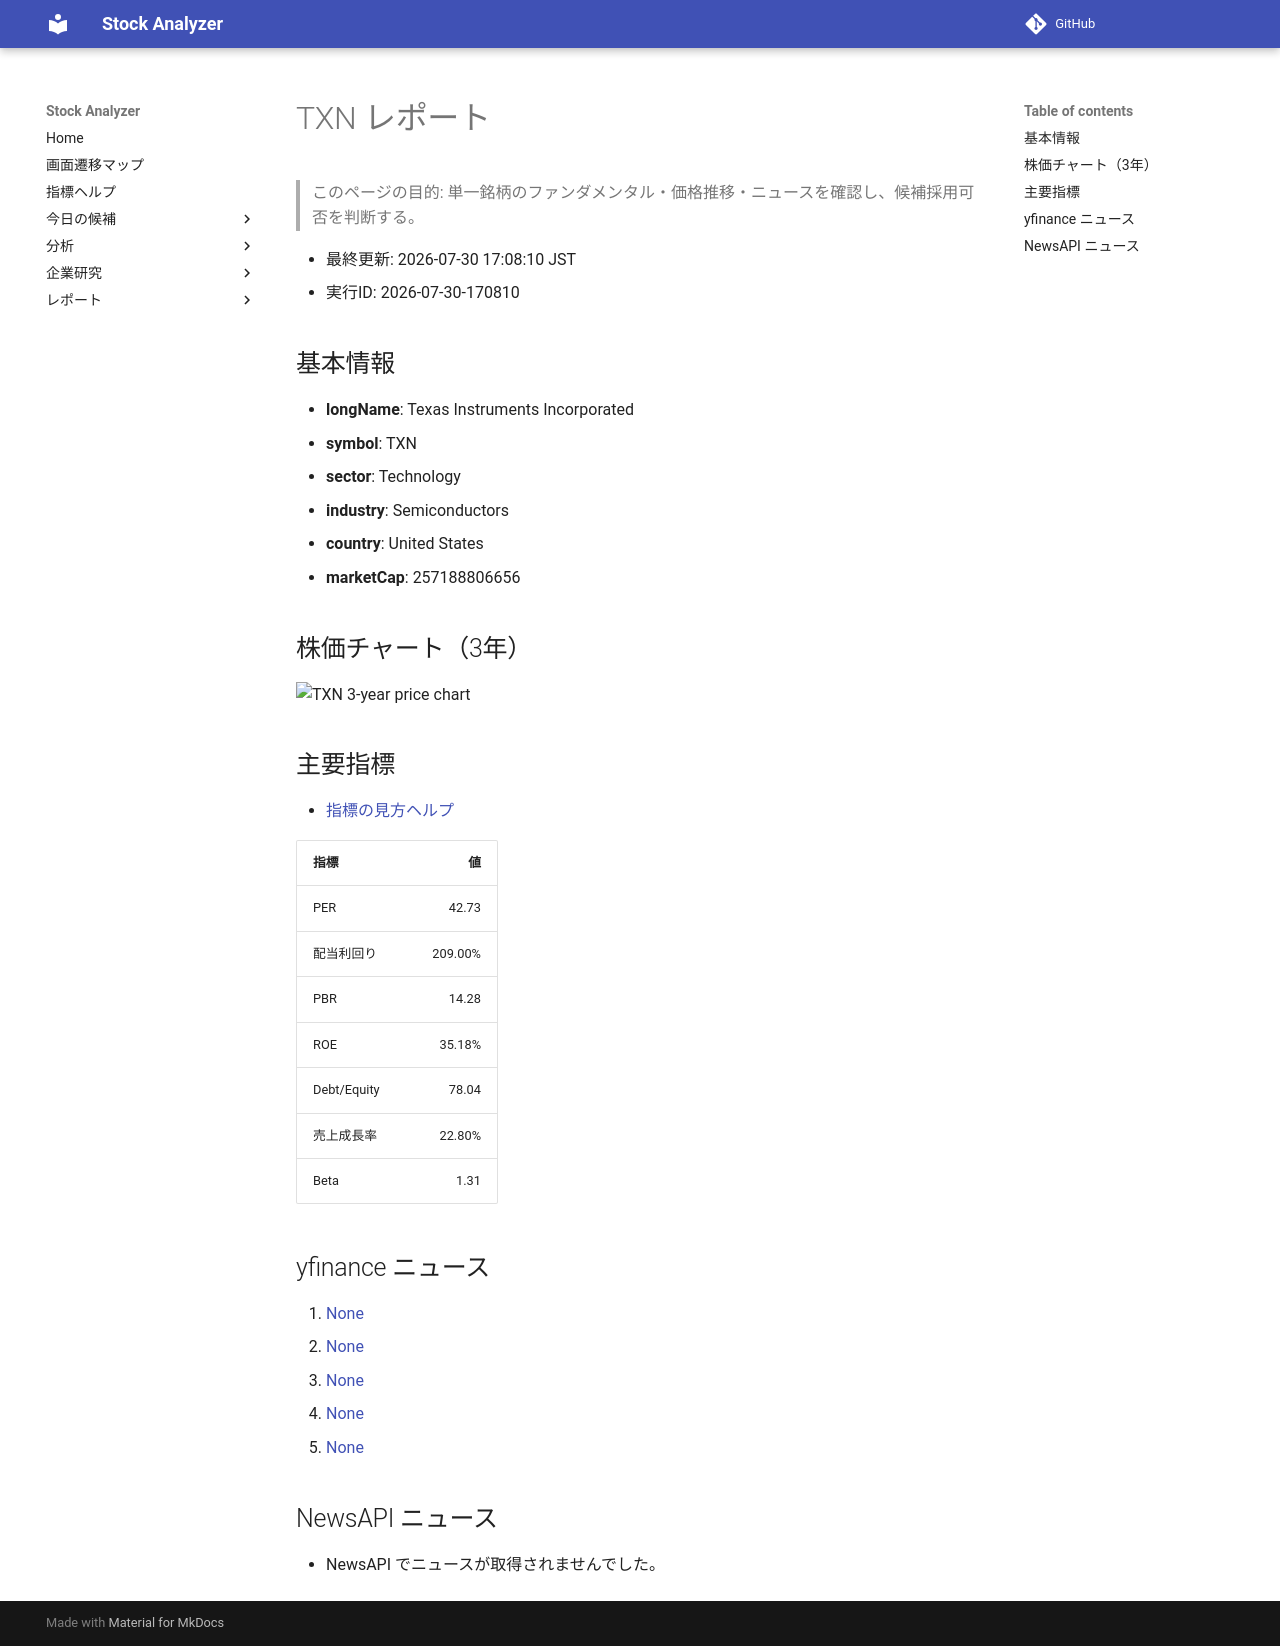

repository: Yumi-note/Making-APP · page: reports/2026-07-30/170810/TXN/index.html · generator: mkdocs

# TXN レポート

> このページの目的: 単一銘柄のファンダメンタル・価格推移・ニュースを確認し、候補採用可否を判断する。

- 最終更新: 2026-07-30 17:08:10 JST
- 実行ID: 2026-07-30-170810

## 基本情報

- **longName**: Texas Instruments Incorporated
- **symbol**: TXN
- **sector**: Technology
- **industry**: Semiconductors
- **country**: United States
- **marketCap**: 257188806656

## 株価チャート（3年）

![TXN 3-year price chart](TXN_3y.png)

## 主要指標

- [指標の見方ヘルプ](../../../../indicators.md)

| 指標 | 値 |
|---|---:|
| PER | 42.73 |
| 配当利回り | 209.00% |
| PBR | 14.28 |
| ROE | 35.18% |
| Debt/Equity | 78.04 |
| 売上成長率 | 22.80% |
| Beta | 1.31 |

## yfinance ニュース

1. [None](None)
2. [None](None)
3. [None](None)
4. [None](None)
5. [None](None)

## NewsAPI ニュース

- NewsAPI でニュースが取得されませんでした。
